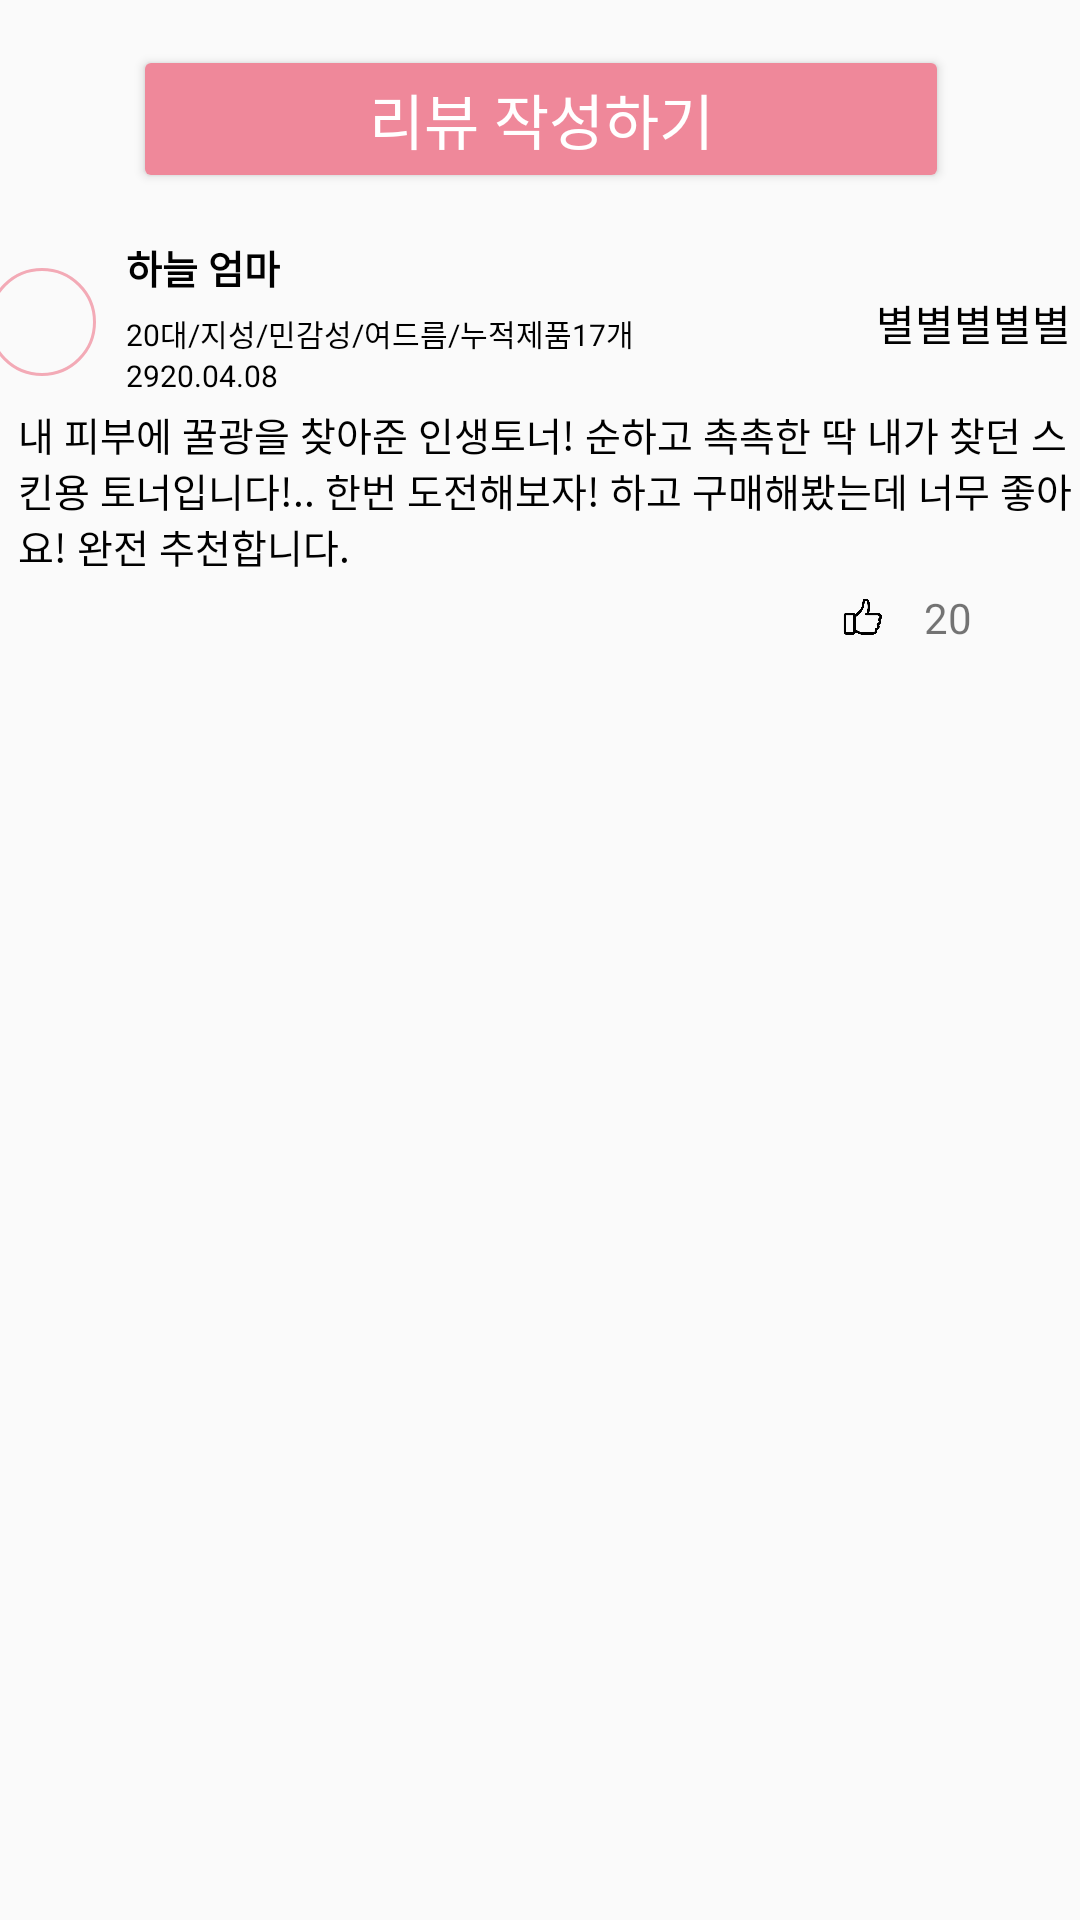

Layout XML and referenced resources for this Android screen:
<!-- AndroidManifest.xml: application theme AppTheme.NoActionBar -->
<!-- res/layout/review.xml -->
<?xml version="1.0" encoding="utf-8"?>
<androidx.constraintlayout.widget.ConstraintLayout
    xmlns:android="http://schemas.android.com/apk/res/android"
    xmlns:app="http://schemas.android.com/apk/res-auto"
    xmlns:tools="http://schemas.android.com/tools"
    android:layout_width="match_parent"
    android:layout_height="match_parent">

    <LinearLayout
        android:layout_width="409dp"
        android:layout_height="729dp"
        android:orientation="vertical"
        app:layout_constraintEnd_toEndOf="parent"
        app:layout_constraintStart_toStartOf="parent"
        app:layout_constraintTop_toTopOf="parent">

        <Button
            android:id="@+id/button"
            android:layout_width="272dp"
            android:layout_height="wrap_content"
            android:layout_gravity="center_horizontal"
            android:layout_margin="15dp"
            android:layout_marginLeft="30dp"
            android:layout_marginRight="30dp"
            android:backgroundTint="#ef889a"
            android:text="리뷰 작성하기"
            android:textColor="@color/colorWhite"
            android:textSize="20dp" />

        <LinearLayout
            android:layout_width="match_parent"
            android:layout_height="wrap_content"
            android:orientation="vertical">

            <LinearLayout
                android:layout_width="match_parent"
                android:layout_height="match_parent"
                android:orientation="horizontal">

                <ImageView
                    android:id="@+id/imageView8"
                    android:layout_width="wrap_content"
                    android:layout_height="wrap_content"
                    android:layout_marginLeft="20dp"
                    android:layout_marginTop="10dp"
                    android:layout_marginRight="10dp"
                    android:layout_marginBottom="10dp"
                    app:srcCompat="@drawable/pink_circle" />

                <LinearLayout
                    android:layout_width="250dp"
                    android:layout_height="match_parent"
                    android:orientation="vertical">

                    <TextView
                        android:id="@+id/textView9"
                        android:layout_width="wrap_content"
                        android:layout_height="wrap_content"
                        android:text="하늘 엄마"
                        android:textColor="@color/colorBlack"
                        android:textSize="13dp"
                        android:textStyle="bold" />

                    <TextView
                        android:id="@+id/textView12"
                        android:layout_width="wrap_content"
                        android:layout_height="wrap_content"
                        android:layout_marginTop="5dp"
                        android:text="20대/지성/민감성/여드름/누적제품17개"
                        android:textColor="@color/colorBlack"
                        android:textSize="10dp" />

                    <TextView
                        android:id="@+id/textView14"
                        android:layout_width="wrap_content"
                        android:layout_height="wrap_content"
                        android:text="2920.04.08"
                        android:textColor="@color/colorBlack"
                        android:textSize="10dp" />
                </LinearLayout>

                <TextView
                    android:id="@+id/textView15"
                    android:layout_width="70dp"
                    android:layout_height="20dp"
                    android:layout_gravity="center_vertical"
                    android:text="별별별별별"
                    android:textColor="@color/colorBlack" />

            </LinearLayout>

            <TextView
                android:id="@+id/textView17"
                android:layout_width="match_parent"
                android:layout_height="wrap_content"
                android:layout_marginLeft="30dp"
                android:layout_marginRight="20dp"
                android:text="내 피부에 꿀광을 찾아준 인생토너! 순하고 촉촉한 딱 내가 찾던
스킨용 토너입니다!.. 한번 도전해보자! 하고 구매해봤는데 너무 좋아요! 완전 추천합니다."
                android:textColor="@color/colorBlack"
                android:textSize="13dp" />

            <LinearLayout
                android:layout_width="wrap_content"
                android:layout_height="wrap_content"
                android:layout_gravity="right"
                android:orientation="horizontal">

                <ImageView
                    android:id="@+id/imageView11"
                    android:layout_width="20dp"
                    android:layout_height="20dp"
                    android:layout_margin="5dp"
                    app:srcCompat="@drawable/unlike" />

                <TextView
                    android:id="@+id/textView19"
                    android:layout_width="wrap_content"
                    android:layout_height="wrap_content"
                    android:layout_margin="5dp"
                    android:text="20" />

                <ImageView
                    android:id="@+id/imageView12"
                    android:layout_width="20dp"
                    android:layout_height="20dp"
                    android:layout_margin="5dp"
                    app:srcCompat="@drawable/pngflow" />

                <TextView
                    android:id="@+id/textView20"
                    android:layout_width="wrap_content"
                    android:layout_height="wrap_content"
                    android:layout_margin="5dp"
                    android:text="17" />
            </LinearLayout>

        </LinearLayout>
    </LinearLayout>
</androidx.constraintlayout.widget.ConstraintLayout>
<!-- resources referenced by this layout -->
<resources>
  <color name="colorBlack">#000000</color>
  <color name="colorWhite">#ffffff</color>
  <!-- drawable pink_circle (drawable) -->
  <?xml version="1.0" encoding="utf-8"?>
  <shape xmlns:android="http://schemas.android.com/apk/res/android"
      android:shape="oval">
  
      <size
          android:width="36dp"
          android:height="36dp"></size>
      <stroke
          android:width="1dp"
          android:color="#f3aab6">
  
      </stroke>
      <corners android:radius="18dp"></corners>
  </shape>
  <!-- drawable unlike: png bitmap (drawable, 8134 bytes) -->
  <style name="AppTheme.NoActionBar">
          <item name="windowActionBar">false</item>
          <item name="windowNoTitle">true</item>
          <item name="android:datePickerStyle">@style/PickerDialog</item>
      </style>
  <style name="PickerDialog" parent="Theme.AppCompat.Light.Dialog.Alert">
          <item name="colorAccent">@color/colorAccent</item>
      </style>
  <color name="colorAccent">#ef889a</color>
</resources>
